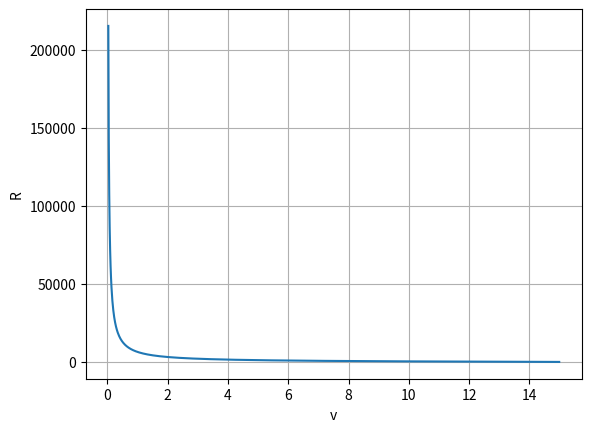
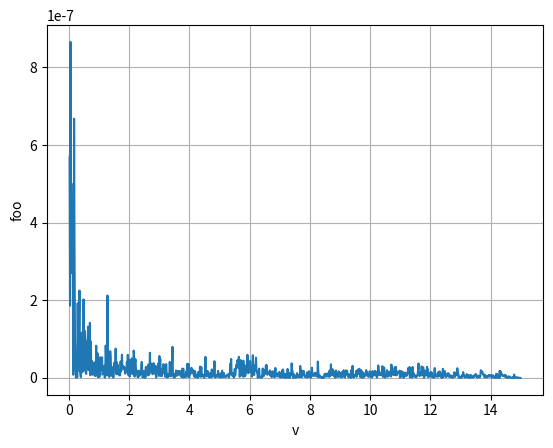
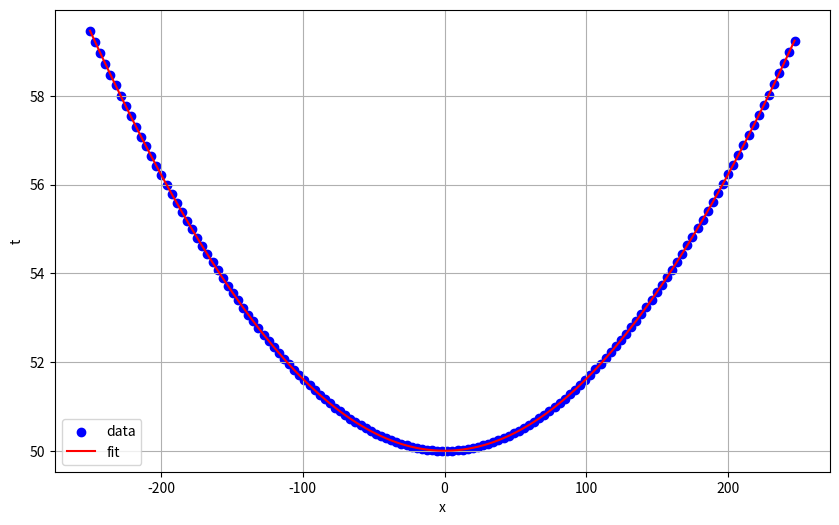

Python code for these plots, in order:
import numpy as np
from scipy.optimize import least_squares
import matplotlib.pyplot as plt

# サンプルデータ（実際のデータを使用する場合は、ここを置き換えてください）
# x_data: レーダー位置（距離）
# t_data: 反射時間（時間）
#x_data = np.linspace(-10, 10, 100)
#t_data = np.sqrt((x_data - 0)**2 + 5**2)  # 仮想的なハイパーボラデータ

# データ生成（テスト用）
t0_true = 50  # [ns]
x0_true = 0   # [m]
c = 29.9792458 # [cm/ns]
epsilon_r = 4.0
v_true = c / np.sqrt(epsilon_r) # [cm/ns]
R_true = 30 # [cm]

x_data = np.arange(-250, 250, 3.6) # CE-4 [cm]
t_data = 2 / v_true * (np.sqrt((v_true * t0_true / 2 + R_true)**2 + (x_data - x0_true)**2) - R_true)
#t_data += np.random.normal(0, 0.1, size=t_data.shape)


# ステップ 5.1: ハイパーボラの頂点座標 (x0, t0) の推定
def model_step1(params, x):
    x0, t0 = params
    return np.sqrt((x - x0)**2 + t0**2)

def residuals_step1(params, x, t):
    return model_step1(params, x) - t

# 初期推定値
initial_guess_step1 = [0, np.min(t_data)]

# 最適化の実行
result_step1 = least_squares(residuals_step1, initial_guess_step1, args=(x_data, t_data))
x0_est, t0_est = result_step1.x
x0_est = 0
t0_est = 50

print("ステップ 5.1 の推定結果:")
print(f"x0 = {x0_est}")
print(f"t0 = {t0_est}")



# ステップ 5.2: 境界速度 v0 の推定
def model_step2(params, x):
    v0, R0 = params
    term = (v0 * t0_est / 2 + R0)
    return (2 / v0) * (np.sqrt(term**2 + (x - x0_est)**2) - R0)

def residuals_step2(params, x, t):
    return model_step2(params, x) - t

# 初期推定値
initial_guess_step2 = [1, 1] # v [cm/ns], R [cm]

# パラメータに制約を設定（速度は正の値、光速以下、R0 は正の値）
bounds = ([0, -np.inf], [c, np.inf])


# 最適化の実行
result_step2 = least_squares(residuals_step2, initial_guess_step2, args=(x_data, t_data), bounds=bounds)
v0_est, R0_est = result_step2.x

print("\nステップ 5.2 の推定結果:")
print(f"v0 = {v0_est}")
print(f"R0 = {R0_est}")

# ステップ 5.3: v と R の同時推定
v_min = c/1000  # v の下限（適切な値に調整してください）
v_values = np.linspace(v0_est, v_min, 1000)
foo_values = []
R_values = []

for v in v_values:
    def model_step3(R, x):
        term = (v * t0_est / 2 + R)
        return (2 / v) * (np.sqrt(term**2 + (x - x0_est)**2) - R)

    def residuals_step3(R, x, t):
        return model_step3(R, x) - t

    # R の初期推定値
    initial_R = [20] # [cm]

    # R の制約を設定（R は正の値）
    bounds_R = (0, np.inf)

    # 最適化の実行
    result_step3 = least_squares(residuals_step3, initial_R, args=(x_data, t_data), bounds=bounds_R)
    R_est = result_step3.x[0]
    R_values.append(R_est)

    # 勾配の計算と foo の評価
    jacobian = result_step3.jac
    gradient = 2 * jacobian.T @ residuals_step3(R_est, x_data, t_data)
    foo = np.linalg.norm(gradient, ord=np.inf)
    foo_values.append(foo)


# plot v_valuse and r_values
plt.figure()
plt.plot(v_values, R_values)
plt.xlabel('v')
plt.ylabel('R')
plt.grid(True)
plt.show()


# plot v_values and foo_values
plt.figure()
plt.plot(v_values, foo_values)
plt.xlabel('v')
plt.ylabel('foo')
plt.grid(True)
plt.show()

# 最適な foo を持つ v を選択
min_foo_index = np.argmin(foo_values)
print(min_foo_index)
v_opt = v_values[min_foo_index]
R_opt = R_values[min_foo_index]

print("\nステップ 5.3 の推定結果:")
print(f"最適な v = {v_opt}")
print(f"対応する R = {R_opt}")

# 結果のプロット
plt.figure(figsize=(10, 6))
plt.scatter(x_data, t_data, label='data', color='blue')
t_fit = model_step2([v_opt, R_opt], x_data)
plt.plot(x_data, t_fit, label='fit', color='red')
plt.xlabel('x')
plt.ylabel('t')
plt.legend()
plt.grid(True)
plt.show()
